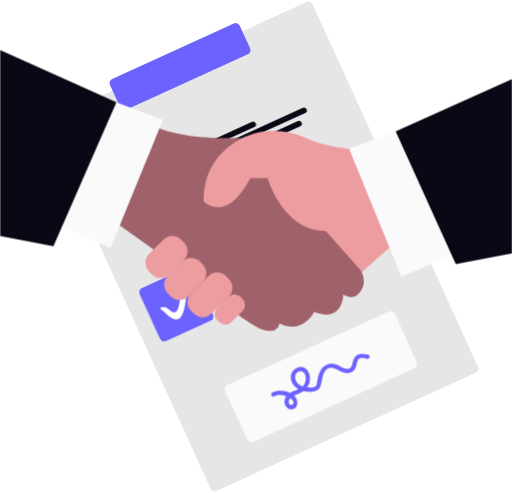
t = 0.00 s
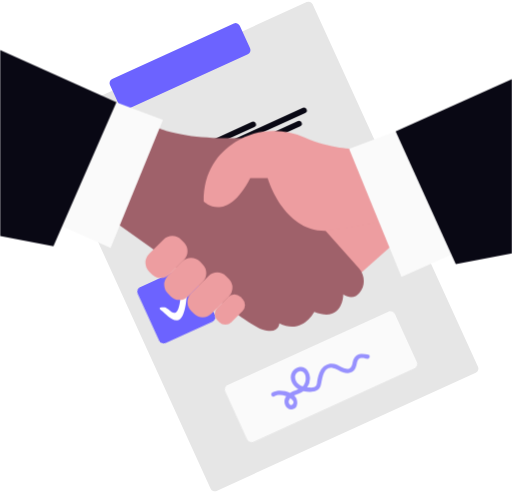
t = 0.90 s
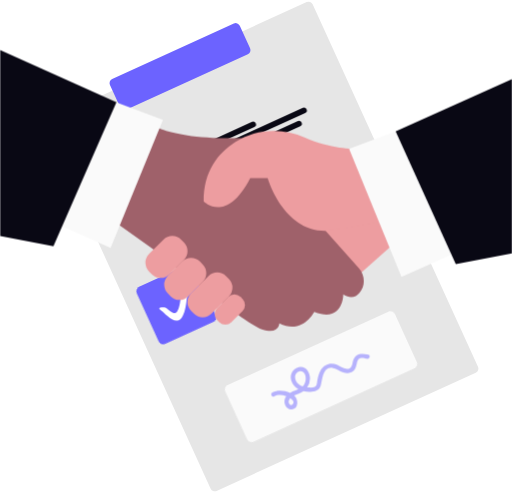
t = 1.35 s
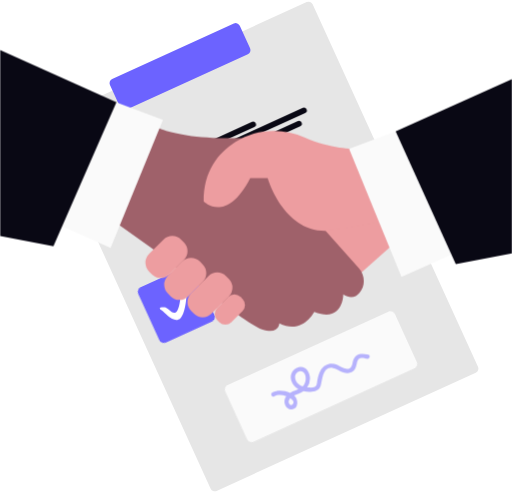
t = 2.25 s
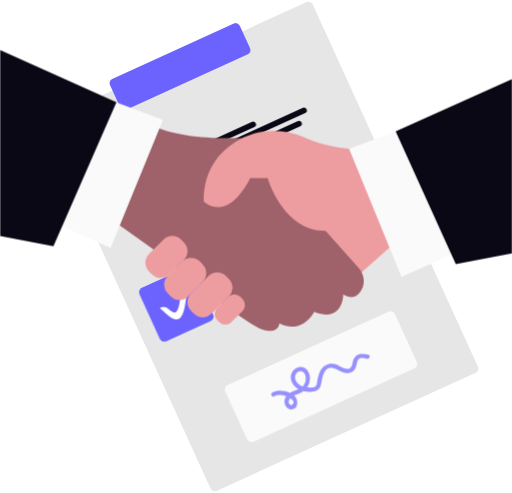
t = 2.70 s
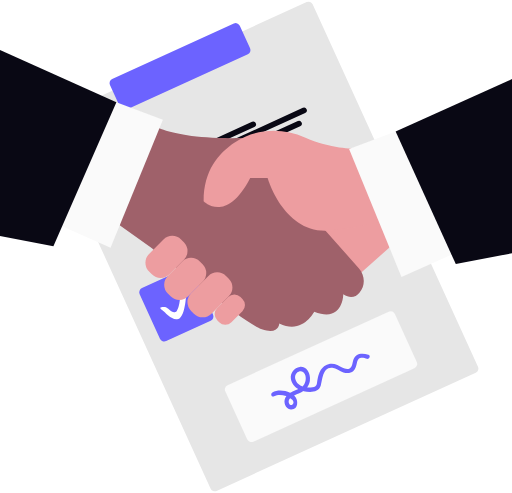
t = 3.60 s

The animated SVG that drew these frames (rendered in a browser with its animation timeline set to each time). Animation: 2 CSS @keyframes rules; one cycle of 3.60 s.

<svg xmlns="http://www.w3.org/2000/svg" viewBox="0 0 914.738 880" xmlns:xlink="http://www.w3.org/1999/xlink"><style>.a-handshake-deal-pulse{animation:a-handshake-deal-pulse 3s ease-in-out 1;transform-box:fill-box;transform-origin:center}@keyframes a-handshake-deal-pulse{0%,100%{transform:none}50%{transform:scale(1.08)}}.a-handshake-deal-fade{animation:a-handshake-deal-fade 3.6s ease-in-out 1}@keyframes a-handshake-deal-fade{0%,100%{opacity:1}50%{opacity:.4}}@media (prefers-reduced-motion:reduce){.illu * {animation:none!important}}</style><g transform="translate(-526.865 -118.969)"><rect width="524.931" height="727.78" rx="8" transform="translate(604.509 336.82) rotate(-24.52)" fill="#e6e6e6"/><rect width="254.925" height="60.305" rx="8" transform="translate(720.003 263.055) rotate(-24.52)" fill="#6c63ff"/><g class="a-handshake-deal-pulse"><path d="M8.408,0H95.754a8.408,8.408,0,0,1,8.408,8.408V95.754a8.408,8.408,0,0,1-8.408,8.408H8.408A8.408,8.408,0,0,1,0,95.754V8.408A8.408,8.408,0,0,1,8.408,0Z" transform="translate(772.899 636.614) rotate(-24.52)" fill="#6c63ff"/></g><path d="M4.982,0H137.793a4.982,4.982,0,1,1,0,9.963H4.982A4.982,4.982,0,0,1,4.982,0Z" transform="translate(851.783 393.446) rotate(-24.52)" fill="#090814"/><path d="M4.982,0H230.763a4.982,4.982,0,1,1,0,9.963H4.982A4.982,4.982,0,0,1,4.982,0Z" transform="translate(857.992 407.042) rotate(-24.52)" fill="#090814"/><path d="M4.982,0H214.157a4.982,4.982,0,1,1,0,9.963H4.982A4.982,4.982,0,0,1,4.982,0Z" transform="translate(864.184 423.789) rotate(-24.52)" fill="#090814"/><rect width="142.775" height="9.963" transform="translate(943.367 594.213) rotate(-24.52)" fill="#e0e0e0"/><rect width="235.744" height="9.963" transform="translate(949.571 607.799) rotate(-24.52)" fill="#e0e0e0"/><rect width="219.139" height="9.963" transform="translate(955.767 621.403) rotate(-24.52)" fill="#e0e0e0"/><g class="a-handshake-deal-pulse"><path d="M290.079,530.727c6.579.386,14.17,15.373,21.219,6.884s6.978-40.841,6.978-40.841L328.6,499.6s-.709,41.372-11.613,50.489-25.276-9.18-32-14.02S283.5,530.341,290.079,530.727Z" transform="translate(531.417 136.446)" fill="#fff"/></g><path d="M8.408,0H324.646a8.408,8.408,0,0,1,8.408,8.408v94.2a8.408,8.408,0,0,1-8.408,8.408H8.408A8.408,8.408,0,0,1,0,102.607V8.408A8.408,8.408,0,0,1,8.408,0Z" transform="translate(925.867 810.135) rotate(-24.52)" fill="#fafafa"/><g class="a-handshake-deal-fade"><path d="M801.045,631.182c-11.645-3.321-23.563-2.69-27.273,10.625-1.251,4.488-1.4,11.456-6.211,13.768-7.083,3.405-15.628-3.405-21.776-6.18-11.456-5.171-23.216-1.65-29.848,9.217-3.363,5.507-4.8,11.845-5.948,18.119-.494,2.722-.557,6.085-1.7,8.649-2.2,4.908-9.07,4.467-13.579,4.277a29.3,29.3,0,0,1-3.006-.221,26.622,26.622,0,0,0,5.045-16.952c-.294-9.953-6.758-20.841-18.056-19.622-10.121,1.051-17.246,10.825-16.111,20.715.967,8.408,6.443,14.924,13.463,18.918-3.447,1.524-7.126,2.711-10.384,4.288a43.563,43.563,0,0,0-4.425,2.47c-9.848-4.75-22.785-5.644-31.645-.8-4.288,2.344-1.156,9.312,3.153,6.947,6.747-3.689,14.188-2.764,21.24-.42l.589.21a18.99,18.99,0,0,0-1.839,2.848c-3.983,7.735,0,19.969,9.69,20.809,13.663,1.167,14.3-16.889,6.884-24.078-.315-.3-.631-.6-.967-.883,3.069-1.482,6.39-2.6,9.322-3.846a38.774,38.774,0,0,0,7.252-4.036l.526.137c10.436,2.365,26.726,3.1,30.478-9.543,3.216-10.972,3.521-34.272,20.862-32.118,7.073.872,12.874,6.306,19.6,8.271,6.022,1.8,12.99,1.871,17.93-2.564,4.078-3.657,4.992-9.059,6.243-14.1.641-2.606,1.272-5.717,3.395-7.578,3.836-3.353,10.173-1.377,14.451-.158C803.074,639.674,805.785,632.527,801.045,631.182Zm-135.576,88.9c-2.3,2.281-4.74.473-5.97-1.913-1.492-2.9-.851-5.759,1.051-8.313a14.449,14.449,0,0,1,1-1.2c4.551,2.943,8.271,7.157,3.962,11.424Zm8.071-56.753c4.729-4.393,11.319-3.426,14.136,2.606s1.576,14.546-2.375,19.863a16.037,16.037,0,0,1-1.734,1.955,22.141,22.141,0,0,1-7.493-4.277c-5.591-5.045-8.755-14.367-2.491-20.179Z" transform="translate(383.909 121.225)" fill="#6c63ff"/></g><path d="M689.967,423.018l-93.558,83.153L523.65,371.037,689.967,329.46Z" transform="translate(543.743 127.917)" fill="#ed9da0"/><path d="M416.745,231.69s30.026,41.577,207.894,31.182L728.59,418.8l69.659,78.371c10.941,12.317,11.561,30.993.82,43.479-6.527,7.578-15.912,11.561-28.9,2.89,0,0,0,51.971-51.971,31.182,0,0-20.788,41.577-62.365,20.788,0,0,0,20.788-31.182,10.394s-197.51-145.518-197.51-145.518L354.38,408.412Z" transform="translate(369.985 100.947)" fill="#9f616a"/><path d="M782.887,282.715s-44.919,0-89.333-20.168c-40.389-18.318-87.42-15.985-124.688,8.061-30.373,19.6-56.69,52.055-56.2,105.655,0,0,40.421,41.577,83.153-41.577h31.182s30.026,103.952,114.346,93.537S845.3,407.434,845.3,407.434Z" transform="translate(378.053 101.903)" fill="#ed9da0"/><rect width="51.456" height="80.852" rx="22.21" transform="translate(868.163 569.994) rotate(45)" fill="#ed9da0"/><rect width="51.456" height="80.852" rx="22.21" transform="translate(834.66 530.726) rotate(45)" fill="#ed9da0"/><rect width="51.456" height="88.198" rx="22.21" transform="translate(914.934 595.972) rotate(45)" fill="#ed9da0"/><rect width="35.933" height="58.802" rx="15.51" transform="translate(945.547 638.136) rotate(45)" fill="#ed9da0"/><path d="M789.875,448.848l-93.547,41.577L602.77,261.742l83.164-31.182Z" transform="translate(547.776 122.876)" fill="#fafafa"/><path d="M108.25,399.4,201.8,440.975l93.558-228.682L212.191,181.1Z" transform="translate(522.567 120.351)" fill="#fafafa"/><path d="M9.34,92.09l207.893,93.547L104.676,442.689,9.34,424.258Z" transform="translate(517.525 115.817)" fill="#090814"/><path d="M889.793,141.54,681.9,235.1,789.364,472.066l100.43-19.377Z" transform="translate(551.81 118.338)" fill="#090814"/></g></svg>
